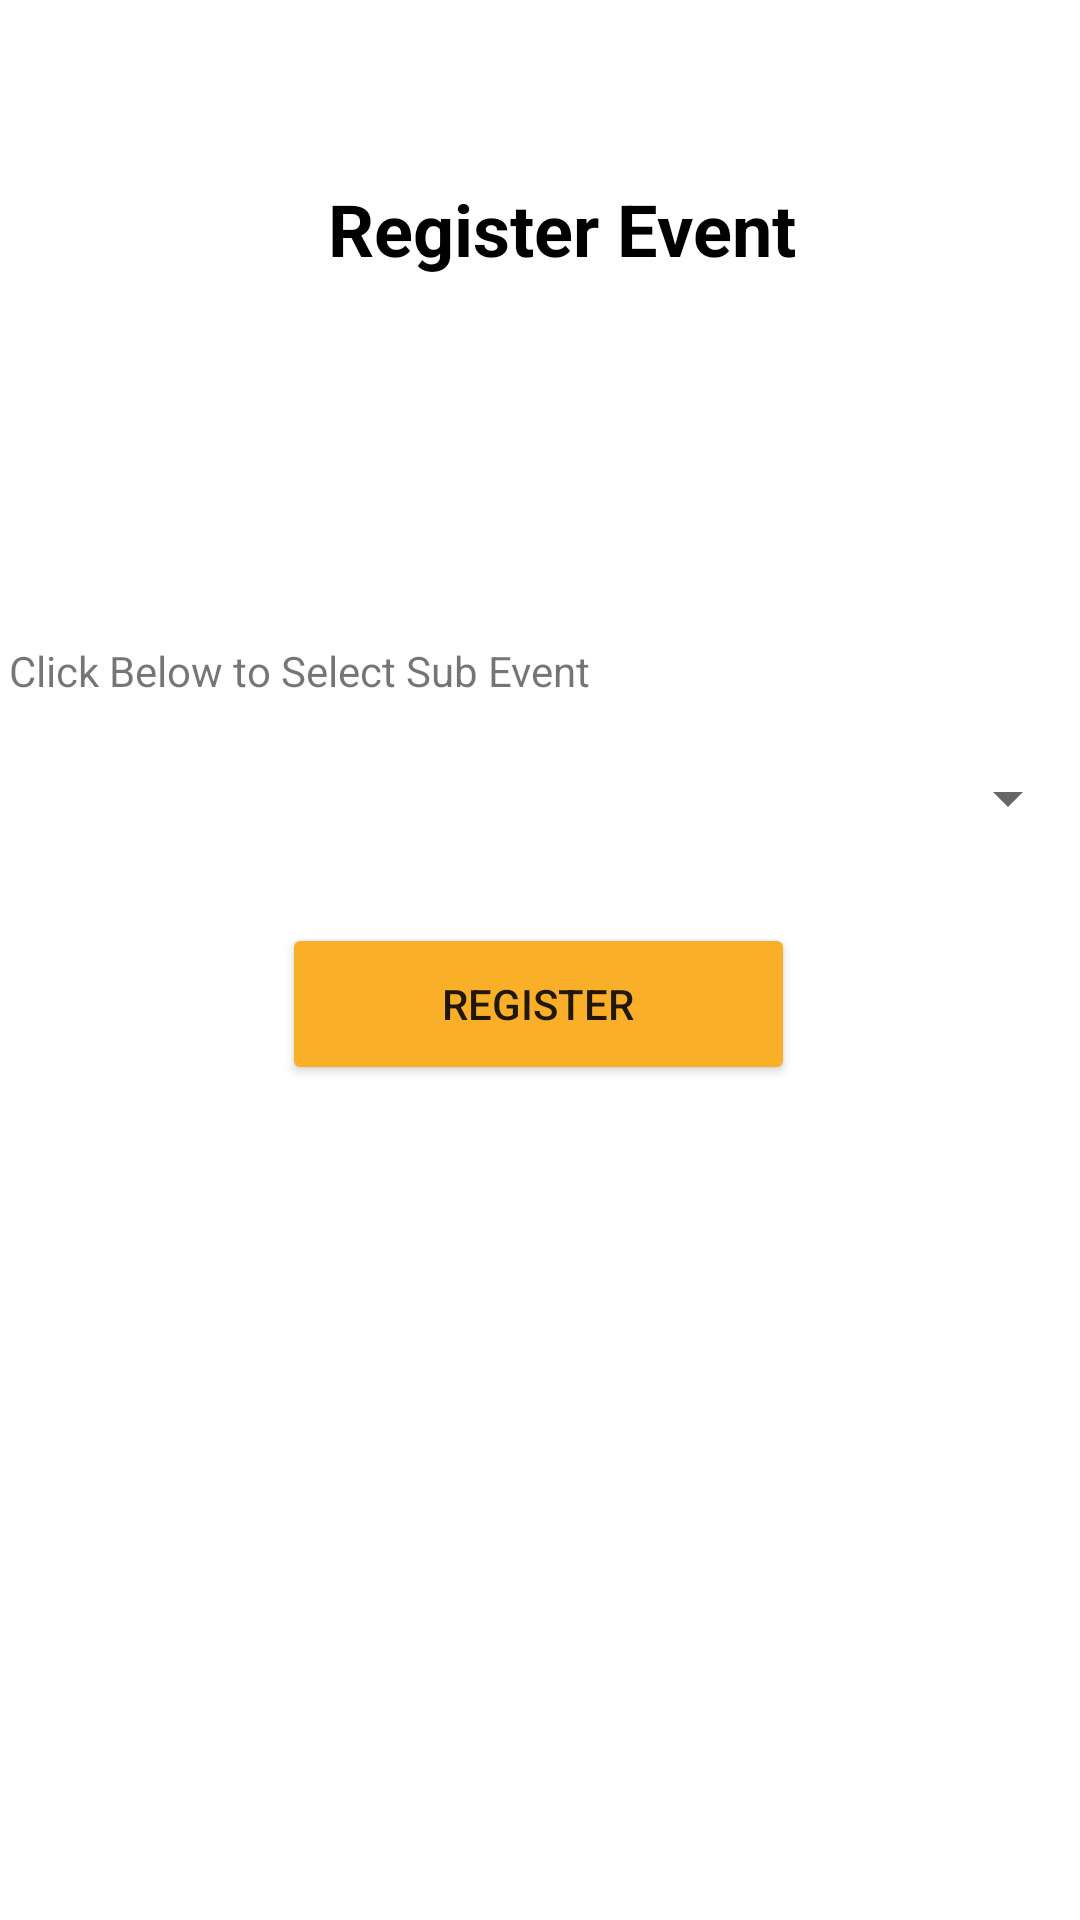

Here is an Android app screen rendered from its layout file. Give the layout XML and the strings, colors and styles it references.
<!-- AndroidManifest.xml: application theme Theme.DairaApp -->
<!-- res/layout/activity_register_event.xml -->
<?xml version="1.0" encoding="utf-8"?>
<androidx.constraintlayout.widget.ConstraintLayout xmlns:android="http://schemas.android.com/apk/res/android"
    xmlns:app="http://schemas.android.com/apk/res-auto"
    xmlns:tools="http://schemas.android.com/tools"
    android:layout_width="match_parent"
    android:layout_height="match_parent"
    tools:context=".ParticipantPanel.RegisterEventActivity">

    <TextView
        android:id="@+id/textView9"
        android:layout_width="389dp"
        android:layout_height="42dp"
        android:layout_marginTop="60dp"
        android:text="@string/register_event"
        android:textAlignment="center"
        android:textColor="#000000"
        android:textSize="24sp"
        android:textStyle="bold"
        app:layout_constraintEnd_toEndOf="parent"
        app:layout_constraintHorizontal_bias="0.272"
        app:layout_constraintStart_toStartOf="parent"
        app:layout_constraintTop_toTopOf="parent" />

    <Spinner
        android:id="@+id/regeventspinner"
        android:layout_width="match_parent"
        android:layout_height="wrap_content"
        android:layout_marginTop="140dp"

        android:minHeight="48dp"
        app:layout_constraintEnd_toEndOf="parent"
        app:layout_constraintHorizontal_bias="0.0"
        app:layout_constraintStart_toStartOf="parent"
        app:layout_constraintTop_toBottomOf="@+id/textView9"
        tools:ignore="SpeakableTextPresentCheck" />


    <TextView
        android:id="@+id/textView8"
        android:layout_width="406dp"
        android:layout_height="28dp"
        android:layout_marginStart="3dp"
        android:layout_marginTop="112dp"
        android:layout_marginEnd="2dp"
        android:text="@string/click_below_to_select_sub_event"
        app:layout_constraintEnd_toEndOf="parent"
        app:layout_constraintHorizontal_bias="0.0"
        app:layout_constraintStart_toStartOf="parent"
        app:layout_constraintTop_toBottomOf="@+id/textView9" />

    <Button
        android:id="@+id/button6"
        android:layout_width="171dp"
        android:layout_height="54dp"
        android:layout_marginStart="158dp"
        android:layout_marginEnd="159dp"
        android:layout_marginBottom="277dp"
        android:backgroundTint="#FAAF28"
        android:onClick="regester_event_"
        android:text="@string/register"
        app:layout_constraintBottom_toBottomOf="parent"
        app:layout_constraintEnd_toEndOf="parent"
        app:layout_constraintStart_toStartOf="parent"
        app:layout_constraintTop_toBottomOf="@+id/regeventspinner"
        app:layout_constraintVertical_bias="0.931" />

</androidx.constraintlayout.widget.ConstraintLayout>
<!-- resources referenced by this layout -->
<resources>
  <string name="click_below_to_select_sub_event">Click Below to Select Sub Event</string>
  <string name="register">Register</string>
  <string name="register_event">Register Event</string>
  <style name="Theme.DairaApp" parent="Theme.MaterialComponents.DayNight.NoActionBar">
          
          <item name="colorPrimary">@color/purple_500</item>
          <item name="colorPrimaryVariant">@color/purple_700</item>
          <item name="colorOnPrimary">@color/white</item>
          
          <item name="colorSecondary">@color/teal_200</item>
          <item name="colorSecondaryVariant">@color/teal_700</item>
          <item name="colorOnSecondary">@color/black</item>
          
          <item name="android:statusBarColor" tools:targetApi="l">@color/daira_clr</item>
          
      </style>
  <color name="purple_500">#FF6200EE</color>
  <color name="purple_700">#FF3700B3</color>
  <color name="white">#FFFFFFFF</color>
  <color name="teal_200">#FF03DAC5</color>
  <color name="teal_700">#FF018786</color>
  <color name="black">#FF000000</color>
  <color name="daira_clr">#faaf28</color>
</resources>
